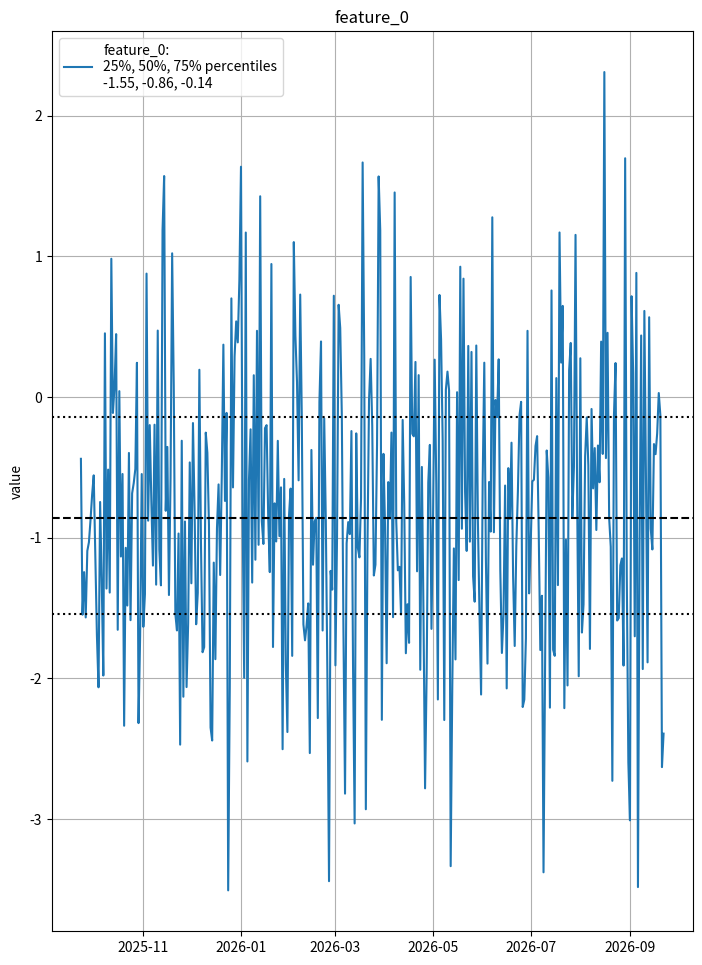

Reproduce this figure in Python. (Note: this script raises an exception after producing the figure.)
import pandas as pd
import numpy as np
#regenerate identical synthetic data
np.random.seed(1234)
from matplotlib.backends.backend_pdf import PdfPages
import matplotlib.pylab as plt



# Model Monitoring Utils
def generate_vlm_display(df, pdf_file, percentiles = [25,50,75]):

    pdf_pages = PdfPages(pdf_file)
    nx,ny = np.shape(df)
    for i in range(ny):
        feature_name = df.columns[i]
        x = df.index
        y = df[feature_name].values
        
        # Create a figure instance (ie. a new page)
        fig = plt.figure(figsize=(8.27, 11.69), dpi=100)
        ax1 = fig.add_subplot(111)
        
        # Plot variable-level data
        y_percentiles = np.percentile(y, percentiles) 
        str_pc1 = ', '.join([str(int(pc))+'%' for pc in percentiles])+' percentiles'
        str_pc2 = ', '.join([str(np.round(pc,2)) for pc in y_percentiles])
        if i == 0:
            str_pc = str_pc1+'\n'+str_pc2
        else:
            str_pc = str_pc2
        label = feature_name+':\n'+ str_pc
        ax1.plot(x, y,label=label)
        ax1.set_ylabel('value')
        
        #show percentiles
        ax1.axhline(y_percentiles[0],ls=':',color='k')
        ax1.axhline(y_percentiles[1],ls='--',color='k')
        ax1.axhline(y_percentiles[2],ls=':',color='k')
        
        ax1.set_title(feature_name)
        ax1.legend()
        plt.grid()
    
        # Done with the page
        pdf_pages.savefig(fig)
    
    pdf_pages.close()


    
if __name__ == '__main__':

    # Ingest model input features data pull (previous-1yr)
    #
    #
    #
    ## this is just a template so create some synthetic data here
    n_features = 7
    n_history = 365
    end_date = pd.Timestamp.today().date()
    start_date = end_date - pd.Timedelta(str(int(n_history-1))+'D')
    dates = pd.date_range(start_date, end_date, freq='1d')
    X = np.random.randn(n_history,n_features)
    ## inject artificial feature offsets
    offsets = 5*np.random.randn(n_features)
    X = X + offsets
    ## inject artifical trend
    idx_trend_feature = 4
    idx_trend_start = int(n_history/2)
    idx_trend_end = int(3/4*n_history)
    trend = 0.1*(np.arange(n_history) - idx_trend_start) + X[idx_trend_start,idx_trend_feature]
    trend[:idx_trend_start]=0
    trend[idx_trend_end:]=trend[idx_trend_end]
    X[:, idx_trend_feature] += trend 
    df = pd.DataFrame(X,columns = ['feature_'+str(i) for i in range(n_features)])
    df.index = dates
    
    
    
    
    
    ## Change-point detection
    
    
    
    ## Monitoring Output
    pdf_file = './img/variable_level_monitoring.pdf'
    generate_vlm_display(df, pdf_file, percentiles = [25,50,75])
    
    
    
    
    
    
    